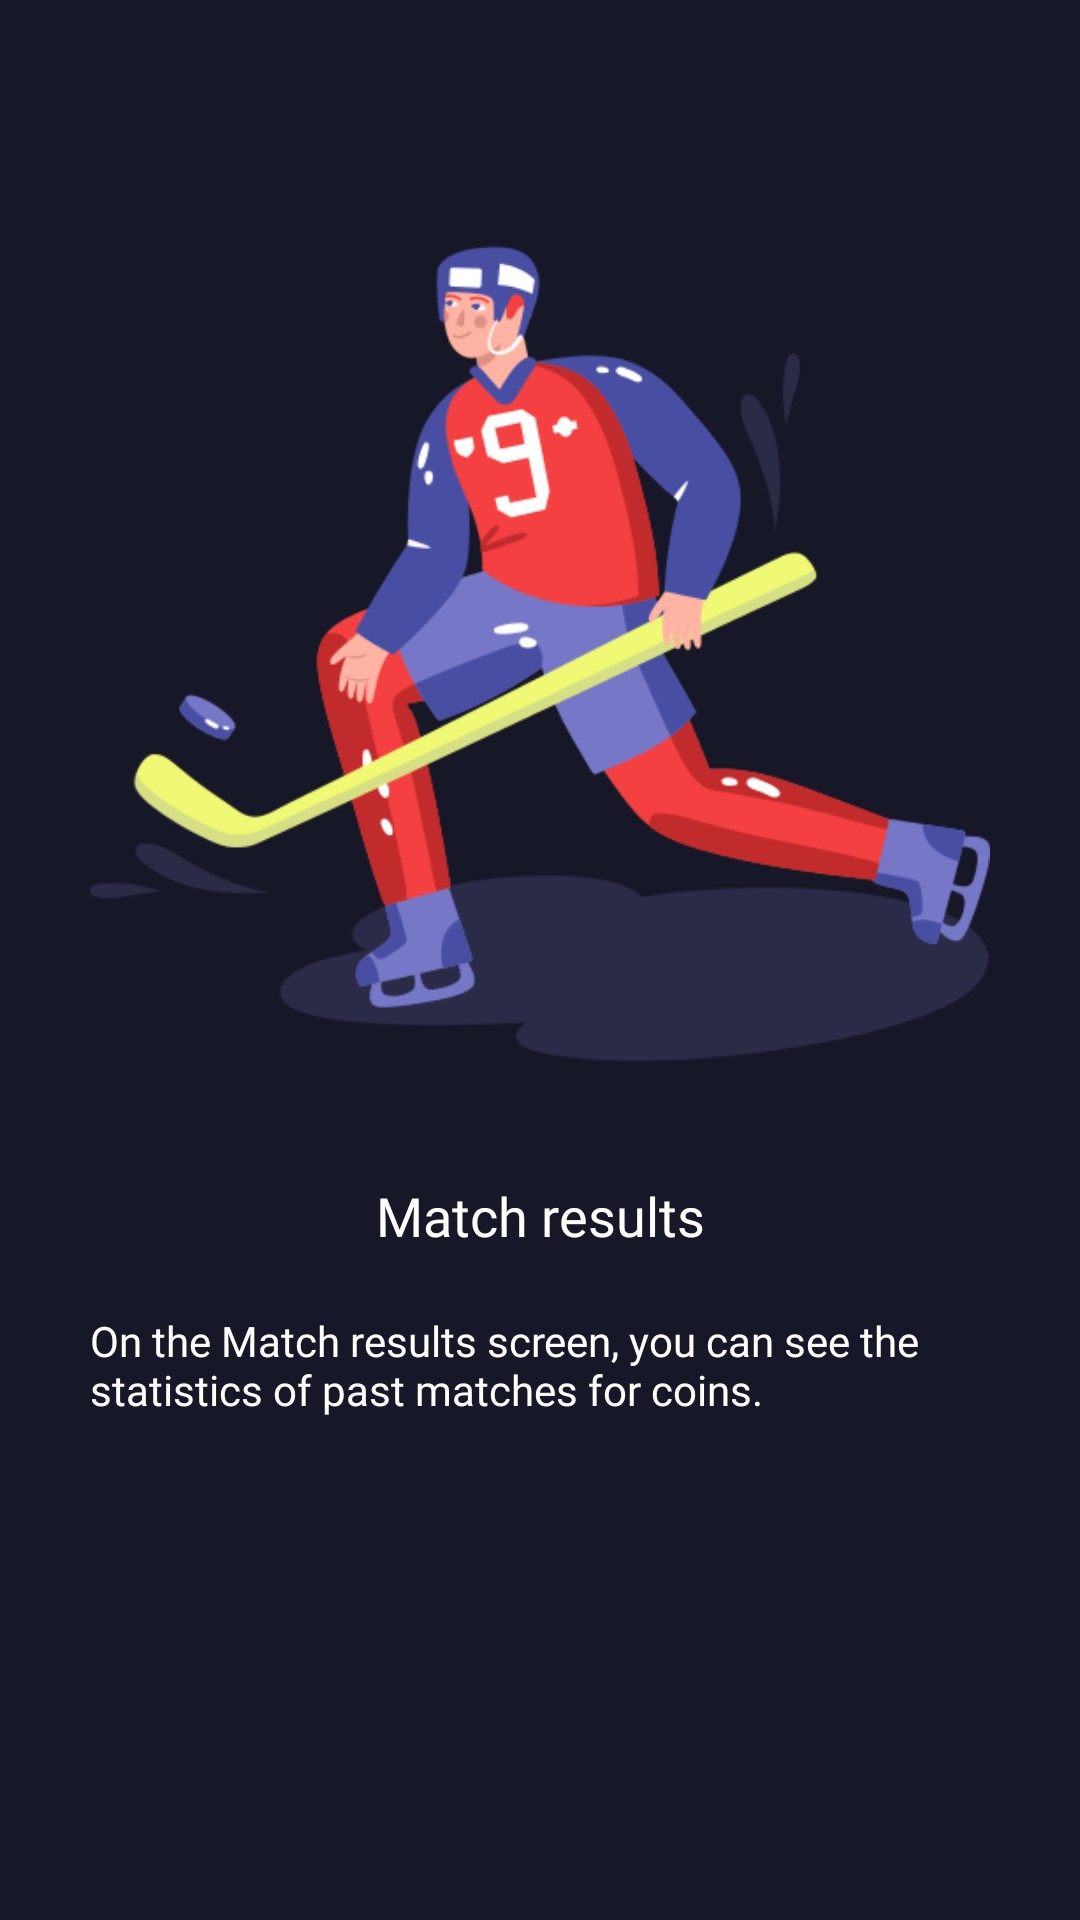

Here is an Android app screen rendered from its layout file. Give the layout XML and the strings, colors and styles it references.
<!-- AndroidManifest.xml: application theme Theme.TestHockey -->
<!-- res/layout/fragment_thirst.xml -->
<?xml version="1.0" encoding="utf-8"?>
<androidx.constraintlayout.widget.ConstraintLayout xmlns:android="http://schemas.android.com/apk/res/android"
    xmlns:tools="http://schemas.android.com/tools"
    android:layout_width="match_parent"
    android:layout_height="match_parent"
    android:background="@color/background"
    xmlns:app="http://schemas.android.com/apk/res-auto"
    tools:context=".presentation.screen.ThirstFragment">

    <ImageView
        android:id="@+id/icon_onbord_one"
        android:layout_width="300dp"
        android:layout_height="300dp"
        app:layout_constraintBottom_toBottomOf="parent"
        app:layout_constraintEnd_toEndOf="parent"
        app:layout_constraintStart_toStartOf="parent"
        app:layout_constraintTop_toTopOf="parent"
        app:layout_constraintVertical_bias="0.2"
        app:srcCompat="@drawable/ice_hockey" />

    <TextView
        android:id="@+id/title_onbord_one"
        style="@style/Heading1"
        android:layout_width="wrap_content"
        android:layout_height="wrap_content"
        android:layout_marginTop="25dp"
        android:text="@string/match_results"
        app:layout_constraintEnd_toEndOf="@+id/icon_onbord_one"
        app:layout_constraintStart_toStartOf="@+id/icon_onbord_one"
        app:layout_constraintTop_toBottomOf="@+id/icon_onbord_one" />

    <TextView
        android:id="@+id/text_onbord_one"
        style="@style/Heading2"
        android:layout_width="0dp"
        android:layout_height="wrap_content"
        android:layout_marginTop="20dp"
        android:text="@string/desc_one_screen"
        app:layout_constraintEnd_toEndOf="@+id/icon_onbord_one"
        app:layout_constraintStart_toStartOf="@+id/icon_onbord_one"
        app:layout_constraintTop_toBottomOf="@+id/title_onbord_one" />

</androidx.constraintlayout.widget.ConstraintLayout>
<!-- resources referenced by this layout -->
<resources>
  <color name="background">#171827</color>
  <!-- drawable ice_hockey: png bitmap (drawable, 54514 bytes) -->
  <string name="desc_one_screen">On the Match results screen, you can see the statistics of past matches for coins.</string>
  <string name="match_results">Match results</string>
  <style name="Heading1" parent="TextAppearance.AppCompat">
          <item name="android:fontFamily">@font/poppins_semibold</item>
          <item name="android:textColor">@color/text1</item>
          <item name="android:textSize">18sp</item>
      </style>
  <style name="Heading2" parent="TextAppearance.AppCompat">
          <item name="android:fontFamily">@font/poppins_medium</item>
          <item name="android:textColor">@color/text1</item>
          <item name="android:textSize">14sp</item>
      </style>
  <style name="Theme.TestHockey" parent="Theme.MaterialComponents.DayNight.NoActionBar">
          
          <item name="colorPrimary">@color/purple_500</item>
          <item name="colorPrimaryVariant">@color/purple_700</item>
          <item name="colorOnPrimary">@color/white</item>
          
          <item name="colorSecondary">@color/teal_200</item>
          <item name="colorSecondaryVariant">@color/teal_700</item>
          <item name="colorOnSecondary">@color/black</item>
          
          <item name="android:statusBarColor">?attr/colorPrimaryVariant</item>
          
      </style>
  <color name="text1">#FFFFFF</color>
  <color name="purple_500">#FF6200EE</color>
  <color name="purple_700">#FF3700B3</color>
  <color name="white">#FFFFFFFF</color>
  <color name="teal_200">#FF03DAC5</color>
  <color name="teal_700">#FF018786</color>
  <color name="black">#FF000000</color>
</resources>
